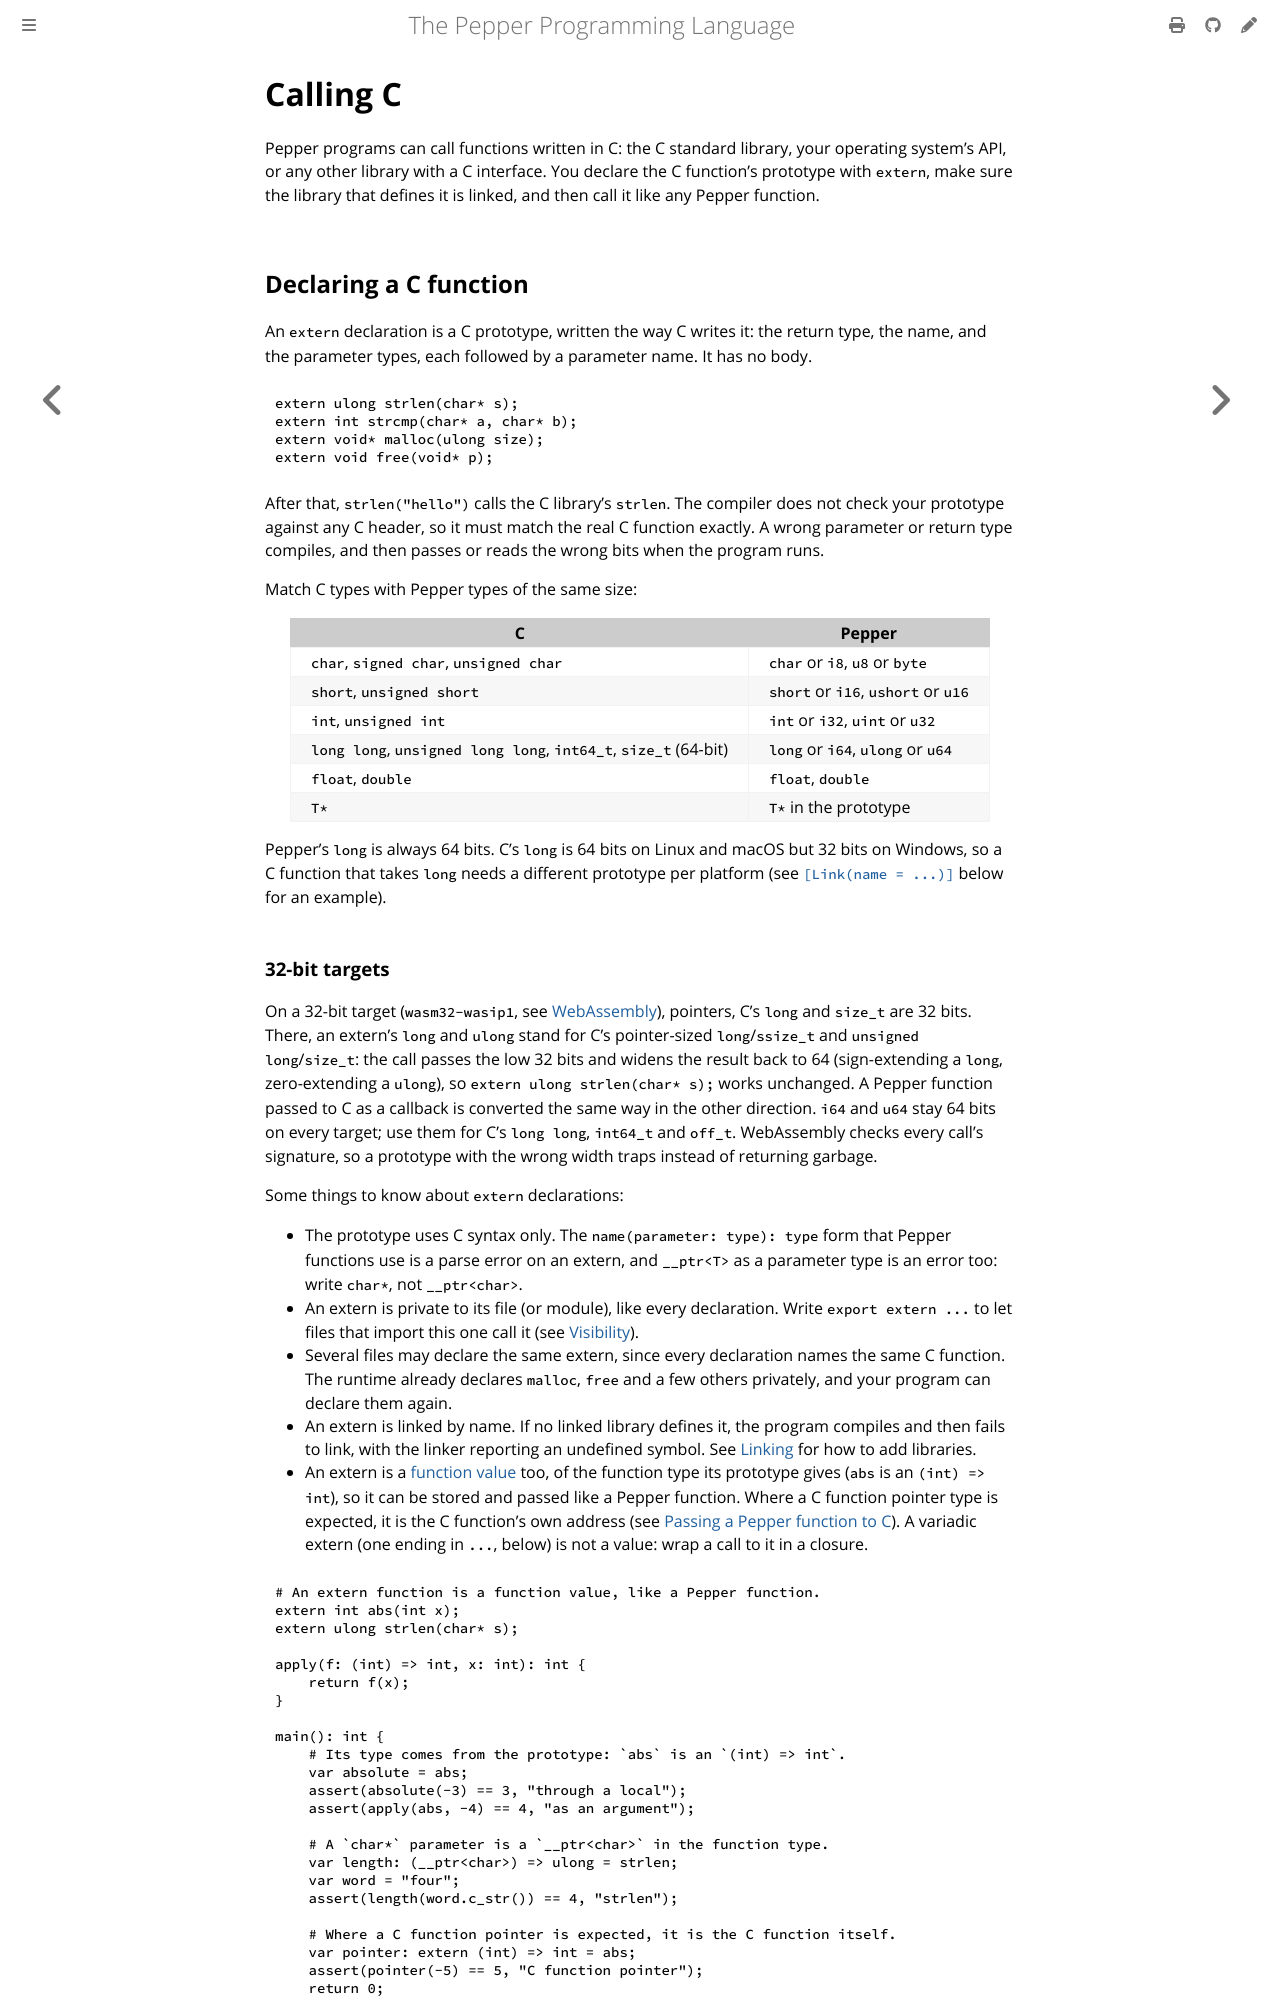

repository: pep-lang/pepper · page: 0.10.0/language/c-interop.html · generator: mdbook

# Calling C

Pepper programs can call functions written in C: the C standard library, your
operating system's API, or any other library with a C interface. You declare
the C function's prototype with `extern`, make sure the library that defines it
is linked, and then call it like any Pepper function.

## Declaring a C function

An `extern` declaration is a C prototype, written the way C writes it: the
return type, the name, and the parameter types, each followed by a parameter
name. It has no body.

```pepper
extern ulong strlen(char* s);
extern int strcmp(char* a, char* b);
extern void* malloc(ulong size);
extern void free(void* p);
```

After that, `strlen("hello")` calls the C library's `strlen`. The compiler
does not check your prototype against any C header, so it must match the real
C function exactly. A wrong parameter or return type compiles, and then passes
or reads the wrong bits when the program runs.

Match C types with Pepper types of the same size:

| C | Pepper |
|---|---|
| `char`, `signed char`, `unsigned char` | `char` or `i8`, `u8` or `byte` |
| `short`, `unsigned short` | `short` or `i16`, `ushort` or `u16` |
| `int`, `unsigned int` | `int` or `i32`, `uint` or `u32` |
| `long long`, `unsigned long long`, `int64_t`, `size_t` (64-bit) | `long` or `i64`, `ulong` or `u64` |
| `float`, `double` | `float`, `double` |
| `T*` | `T*` in the prototype |

Pepper's `long` is always 64 bits. C's `long` is 64 bits on Linux and macOS but
32 bits on Windows, so a C function that takes `long` needs a different
prototype per platform (see [`[Link(name = ...)]`](#binding-to-a-different-symbol-name)
below for an example).
